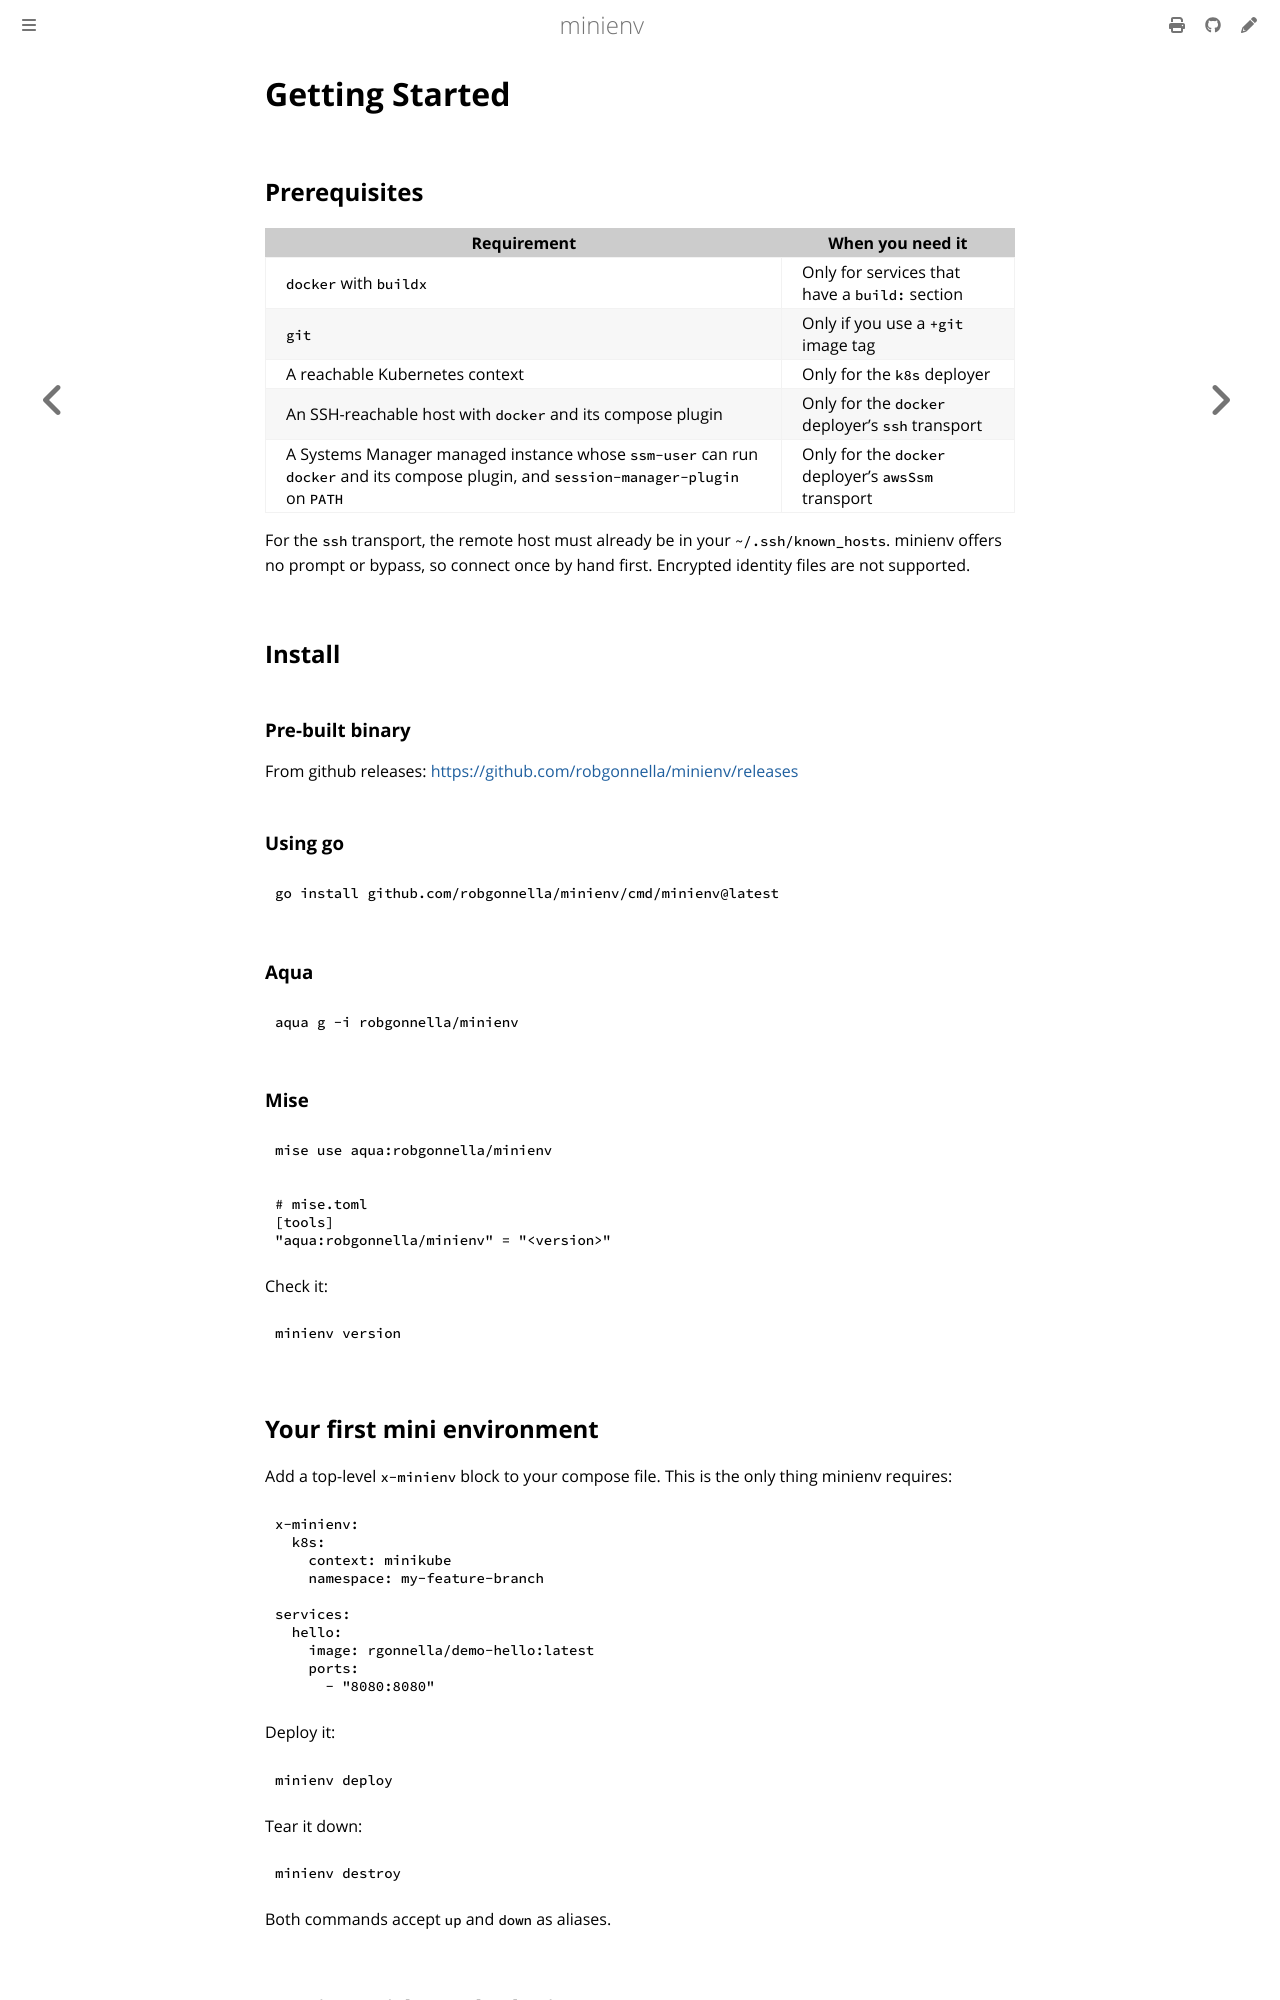

repository: robgonnella/minienv · page: getting-started.html · generator: mdbook

# Getting Started

## Prerequisites

| Requirement                                                | When you need it                               |
| ---------------------------------------------------------- | ---------------------------------------------- |
| `docker` with `buildx`                                     | Only for services that have a `build:` section |
| `git`                                                      | Only if you use a `+git` image tag             |
| A reachable Kubernetes context                             | Only for the `k8s` deployer                    |
| An SSH-reachable host with `docker` and its compose plugin | Only for the `docker` deployer's `ssh` transport |
| A Systems Manager managed instance whose `ssm-user` can run `docker` and its compose plugin, and `session-manager-plugin` on `PATH` | Only for the `docker` deployer's `awsSsm` transport |

For the `ssh` transport, the remote host must already be in your
`~/.ssh/known_hosts`. minienv offers no prompt or bypass, so connect once by
hand first. Encrypted identity files are not supported.

## Install

### Pre-built binary

From github releases: <https://github.com/robgonnella/minienv/releases>

### Using go

```sh
go install github.com/robgonnella/minienv/cmd/minienv@latest
```

### Aqua

```bash
aqua g -i robgonnella/minienv
```

### Mise

```bash
mise use aqua:robgonnella/minienv
```

```toml
# mise.toml
[tools]
"aqua:robgonnella/minienv" = "<version>"
```

Check it:

```sh
minienv version
```

## Your first mini environment

Add a top-level `x-minienv` block to your compose file. This is the only thing
minienv requires:

```yaml
x-minienv:
  k8s:
    context: minikube
    namespace: my-feature-branch

services:
  hello:
    image: rgonnella/demo-hello:latest
    ports:
      - "8080:8080"
```

Deploy it:

```sh
minienv deploy
```

Tear it down:

```sh
minienv destroy
```

Both commands accept `up` and `down` as aliases.
